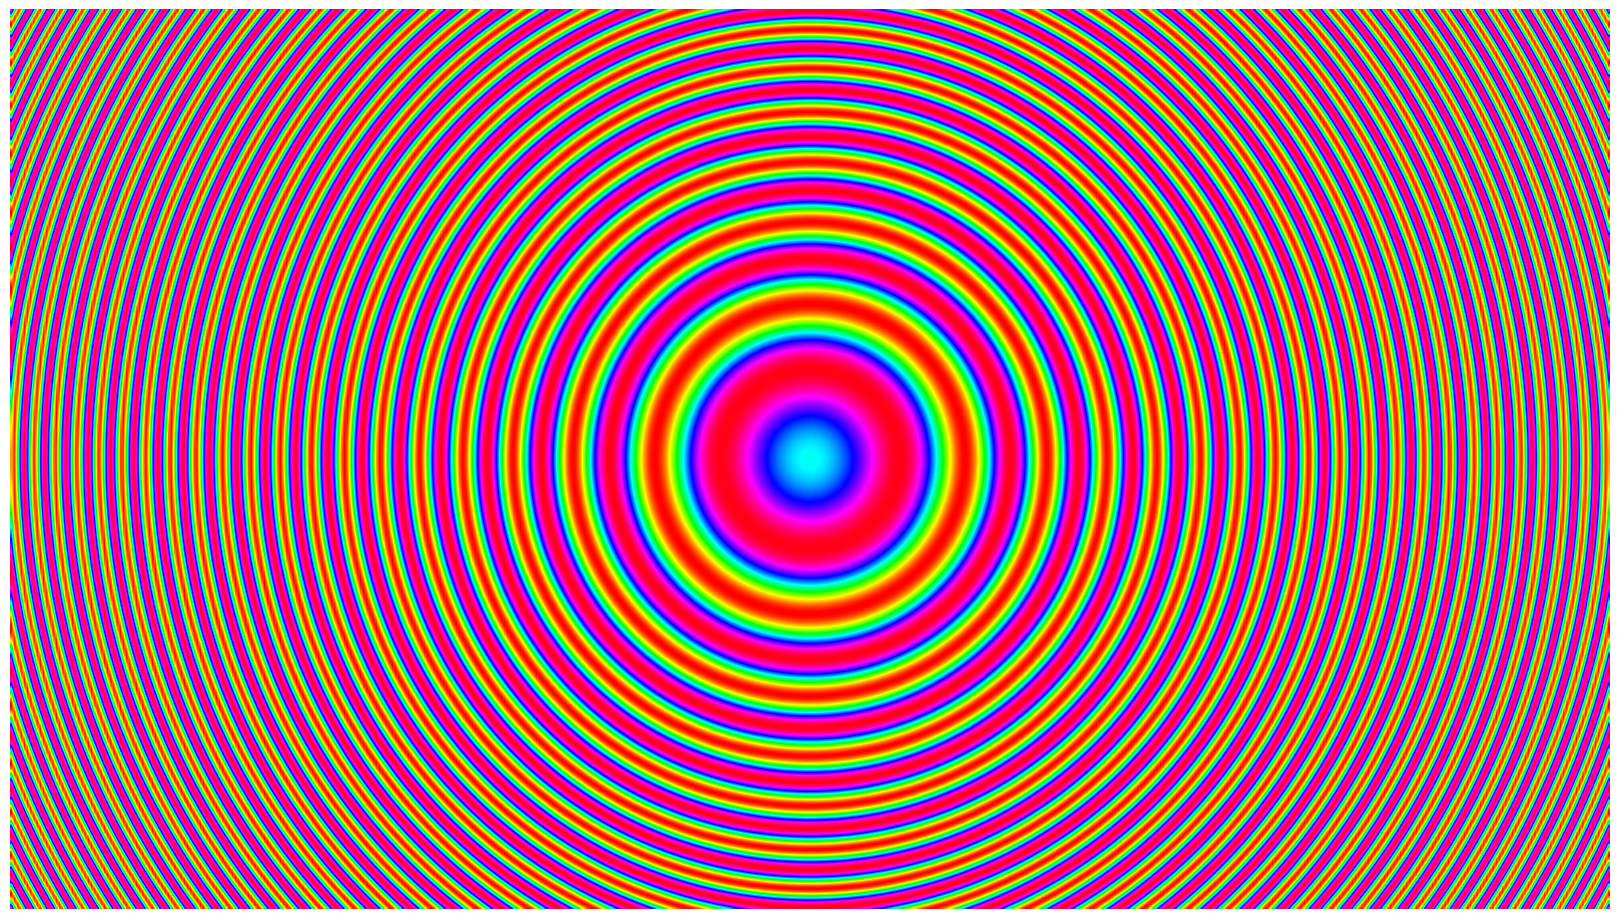

This chart was generated by the following Python code:
import numpy as np
import matplotlib.pyplot as plt
import matplotlib.animation as animation

# Function to update each frame of the animation
def generate_psychedelic_frame(i, X, Y, im):
    Z = np.sin(X**2 + Y**2 + i/10.0)
    im.set_array(Z)
    return [im]

# Function to set up and run the animation
def generate_psychedelic_animation():
    # Set the aspect ratio for widescreen (16:9)
    aspect_ratio = 16 / 9
    
    # Create the figure with the widescreen size
    fig, ax = plt.subplots(figsize=(16, 9))
    
    # Generate grid of points with the widescreen aspect ratio
    x = np.linspace(-2 * np.pi * aspect_ratio, 2 * np.pi * aspect_ratio, 500)
    y = np.linspace(-2 * np.pi, 2 * np.pi, 500)
    X, Y = np.meshgrid(x, y)
    
    # Calculate the initial frame
    Z = np.sin(X**2 + Y**2)
    
    # Display the initial frame
    im = ax.imshow(Z, extent=[x.min(), x.max(), y.min(), y.max()], cmap='hsv', interpolation='bilinear')
    
    # Remove axis and extra spaces
    ax.axis('off')
    fig.subplots_adjust(left=0, right=1, top=1, bottom=0)
    
    # Create the animation
    ani = animation.FuncAnimation(fig, generate_psychedelic_frame, fargs=(X, Y, im), frames=200, interval=50, blit=True)
    
    # Display the animation
    plt.show()

if __name__ == "__main__":
    generate_psychedelic_animation()
